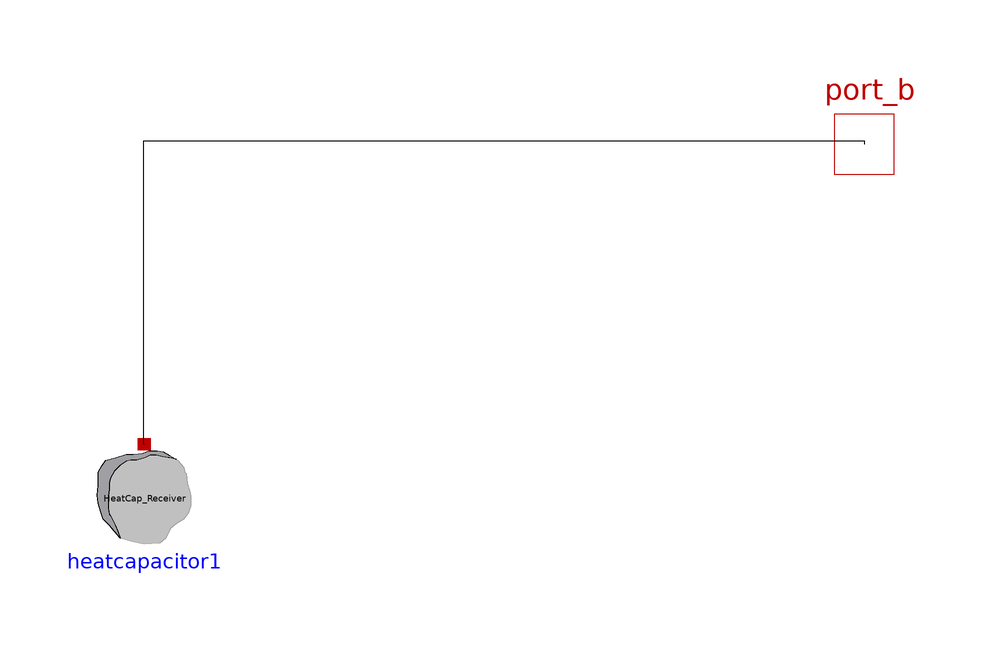

The Modelica model whose source follows is shown above as a component diagram (icons at their Placement, wires along their Line points).

class receiverInternalEnergy
        extends ICSolar.Parameters;
        Modelica.Thermal.HeatTransfer.Interfaces.HeatPort_b port_b annotation(Placement(visible = true, transformation(origin = {100, 60}, extent = {{-10, -10}, {10, 10}}, rotation = 0), iconTransformation(origin = {100, 60}, extent = {{-10, -10}, {10, 10}}, rotation = 0)));
        Modelica.Thermal.HeatTransfer.Components.HeatCapacitor heatcapacitor1(C = HeatCap_Receiver) "60 J/K is calculated in spreadsheet in 1-DOCS\\calculators ...thermal mass or heat capacity of receiver.xlsx" annotation(Placement(visible = true, transformation(origin = {-20, 0}, extent = {{-10, 10}, {10, -10}}, rotation = 0)));
      equation
        connect(heatcapacitor1.port, port_b) annotation(Line(points = {{-20, 10}, {-20.023, 10}, {-20.023, 60.5293}, {100, 60.5293}, {100, 60}}));
      end receiverInternalEnergy;